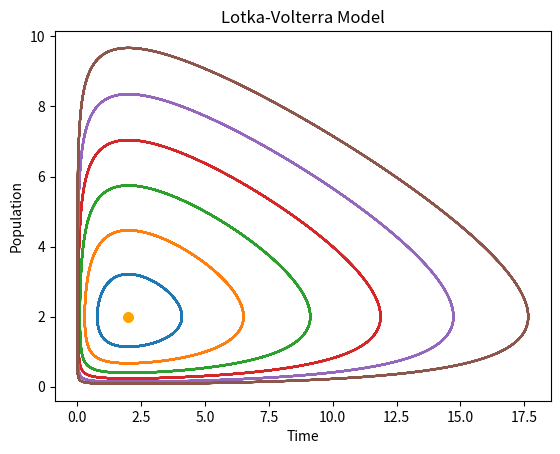

Source code (Python):
import matplotlib.pyplot as plt
import numpy as np


def rk4(r, t, h):
    """ Runge-Kutta 4 method """
    k1 = h * func(r, t)
    k2 = h * func(r + 0.5 * k1, t + 0.5 * h)
    k3 = h * func(r + 0.5 * k2, t + 0.5 * h)
    k4 = h * func(r + k3, t + h)
    return (k1 + 2 * k2 + 2 * k3 + k4) / 6


def func(r, t):
    x, y = r[0], r[1]
    fxd = x * (emps1 - alpha1 * y)
    fyd = -y * (emps2 - alpha2 * x)
    return np.array([fxd, fyd], float)


h = 0.001
emps1 = 5
alpha1 = 2.5
emps2 = 2
alpha2 = 1
tpoints = np.arange(0, 30, h)
x_0 = 2
y_0 = 2
for i in range(1, 7):
    xpoints, ypoints = [], []
    r = np.array([x_0 + i, y_0 + i], float)
    for t in tpoints:
        xpoints.append(r[0])
        ypoints.append(r[1])
        r += rk4(r, t, h)
    plt.plot(xpoints, ypoints)
    plt.scatter(2, 2, color='orange', s=40, marker='o')
plt.xlabel("Time")
plt.ylabel("Population")
plt.title("Lotka-Volterra Model")
plt.show()
